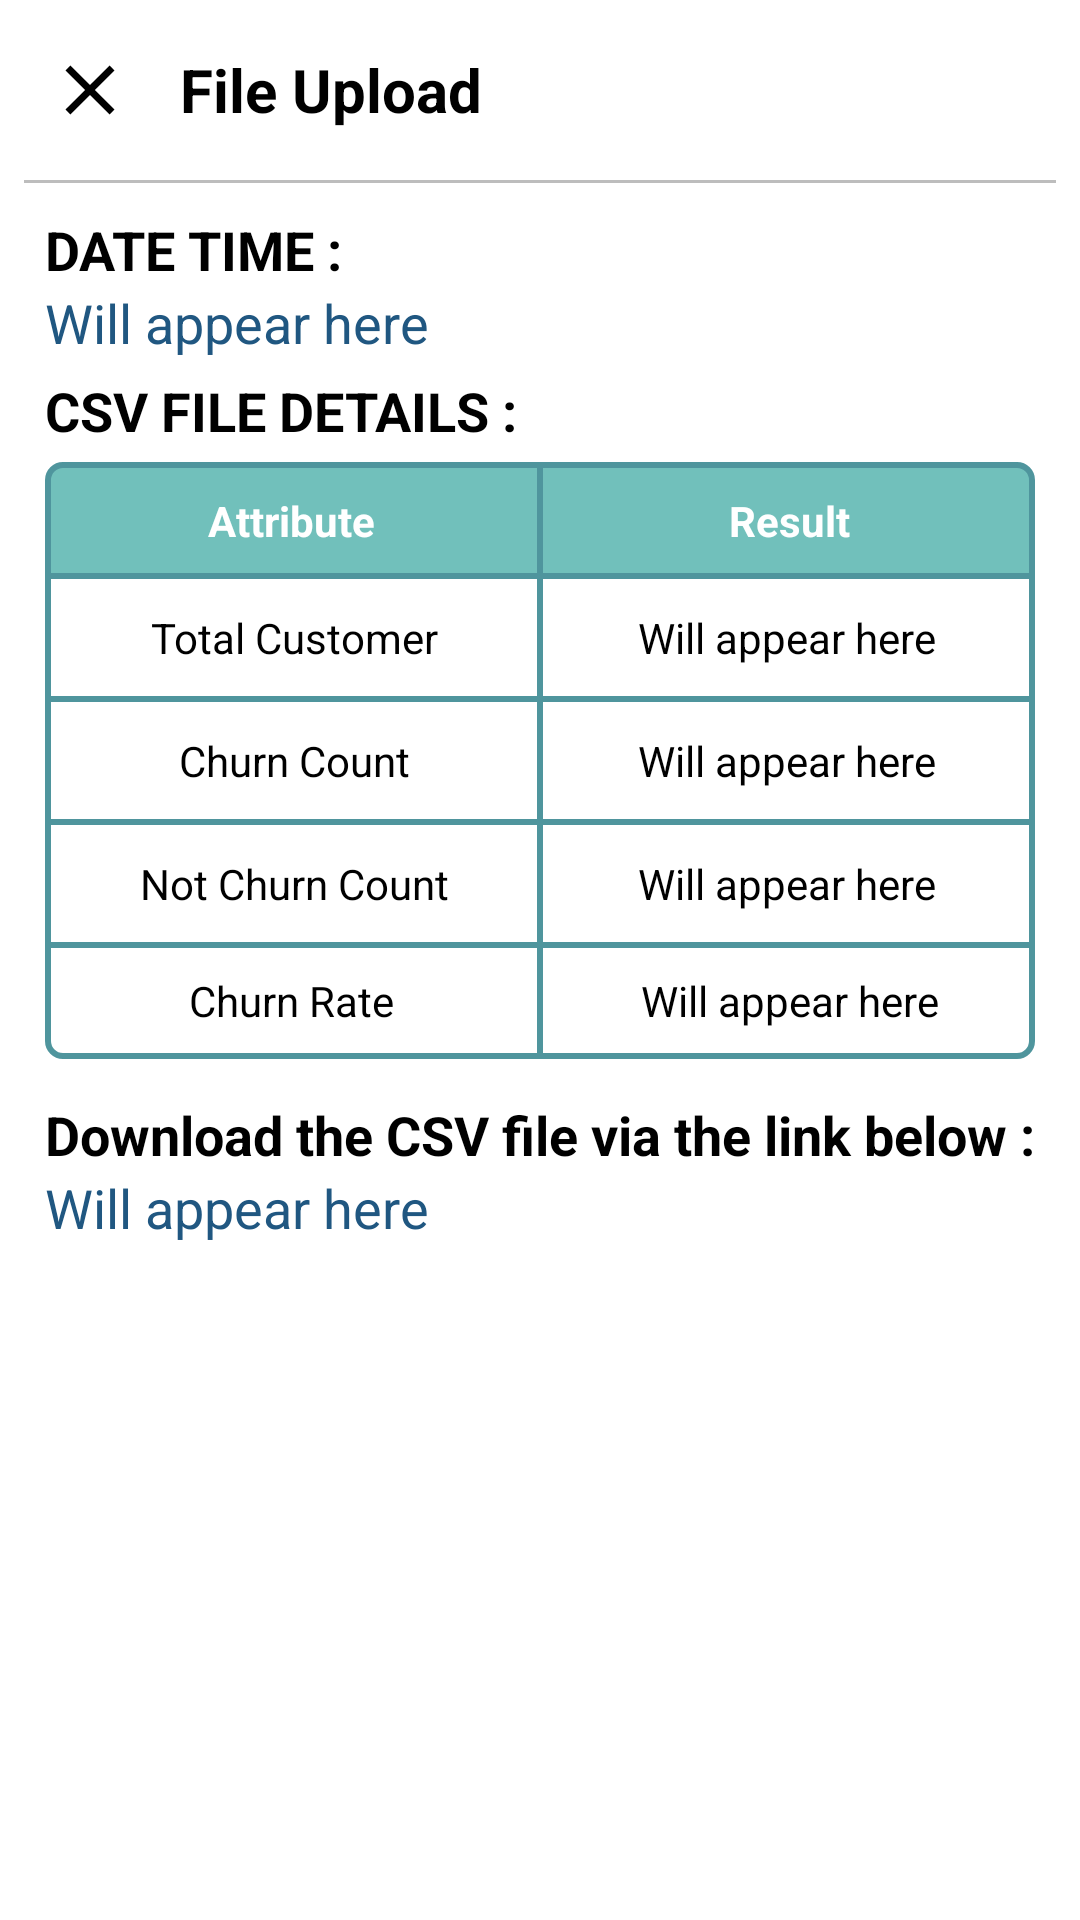

This screen was rendered from an Android layout file. Write that file and the resources it references.
<!-- AndroidManifest.xml: application theme Base.Theme.StaySense -->
<!-- res/layout/fragment_detail_upload.xml -->
<?xml version="1.0" encoding="utf-8"?>
<LinearLayout xmlns:tools="http://schemas.android.com/tools"
    xmlns:android="http://schemas.android.com/apk/res/android"
    xmlns:app="http://schemas.android.com/apk/res-auto"
    tools:context=".ui.profile.history.DetailUploadFragment"
    android:layout_width="match_parent"
    android:layout_height="match_parent"
    android:orientation="vertical">

    <LinearLayout
        android:layout_width="match_parent"
        android:layout_height="wrap_content"
        android:layout_gravity="center"
        android:gravity="center"
        android:layout_marginHorizontal="8dp"
        android:layout_marginTop="8dp">

        <ImageButton
            android:id="@+id/btn_back_upload_file"
            android:layout_width="wrap_content"
            android:layout_height="wrap_content"
            android:background="?attr/selectableItemBackground"
            app:tint="?attr/colorOnSurface"
            android:padding="8dp"
            android:src="@drawable/ic_close"
            tools:ignore="TouchTargetSizeCheck" />

        <TextView
            android:layout_width="match_parent"
            android:layout_height="wrap_content"
            android:layout_marginStart="8dp"
            android:text="@string/file_upload"
            android:textSize="20sp"
            android:textStyle="bold" />
    </LinearLayout>

    <LinearLayout
        android:layout_width="match_parent"
        android:layout_height="wrap_content"
        android:orientation="horizontal"
        android:gravity="center_vertical"
        android:padding="8dp">

        <View
            android:layout_width="0dp"
            android:layout_height="1dp"
            android:layout_weight="1"
            android:background="#BDBDBD" />
    </LinearLayout>

    <TextView
        android:id="@+id/tvTimestamp"
        android:layout_width="wrap_content"
        android:layout_height="wrap_content"
        android:layout_marginStart="15dp"
        android:layout_marginTop="2dp"
        android:layout_marginEnd="15dp"
        android:textSize="18sp"
        android:textStyle="bold"
        android:text="@string/date_time" />

    <TextView
        android:id="@+id/tv_timestamp_history_upload"
        android:layout_width="wrap_content"
        android:layout_height="wrap_content"
        android:layout_marginStart="15dp"
        android:layout_marginEnd="15dp"
        android:text="@string/appear_here"
        android:textColor="@color/dark_blue"
        android:textSize="18sp" />

    <TextView
        android:layout_width="wrap_content"
        android:layout_height="wrap_content"
        android:layout_marginStart="15dp"
        android:layout_marginTop="5dp"
        android:layout_marginEnd="15dp"
        android:textSize="18sp"
        android:textStyle="bold"
        android:text="@string/csv_file_details"/>

    <LinearLayout
        android:layout_width="match_parent"
        android:layout_height="wrap_content"
        android:layout_marginStart="15dp"
        android:layout_marginTop="5dp"
        android:layout_marginEnd="15dp"
        android:orientation="vertical"
        app:layout_constraintEnd_toEndOf="parent"
        app:layout_constraintStart_toStartOf="parent">

        <TableLayout
            android:layout_width="match_parent"
            android:layout_height="wrap_content"
            android:layout_marginBottom="8dp">

            <TableRow
                android:layout_width="match_parent"
                android:layout_height="wrap_content"
                android:background="@drawable/style_rounded_top_corner">

                <TextView
                    android:layout_width="0dp"
                    android:layout_height="wrap_content"
                    android:layout_weight="2"
                    android:gravity="center_horizontal"
                    android:padding="10dp"
                    android:text="@string/attribute"
                    android:textColor="@color/white"
                    android:textStyle="bold"
                    tools:ignore="TextContrastCheck" />

                <View
                    android:layout_width="2dp"
                    android:layout_height="match_parent"
                    android:background="@color/dark_cyan" />

                <TextView
                    android:layout_width="0dp"
                    android:layout_height="wrap_content"
                    android:layout_weight="2"
                    android:fontFamily=""
                    android:gravity="center_horizontal"
                    android:padding="10dp"
                    android:text="@string/result"
                    android:textColor="@color/white"
                    android:textStyle="bold"
                    tools:ignore="TextContrastCheck" />
            </TableRow>

            <TableRow
                android:layout_width="match_parent"
                android:layout_height="wrap_content">

                <View
                    android:layout_width="2dp"
                    android:layout_height="match_parent"
                    android:background="@color/dark_cyan" />

                <TextView
                    android:layout_width="0dp"
                    android:layout_height="wrap_content"
                    android:layout_weight="2"
                    android:gravity="center_horizontal"
                    android:padding="10dp"
                    android:text="@string/total_customer" />

                <View
                    android:layout_width="2dp"
                    android:layout_height="match_parent"
                    android:background="@color/dark_cyan" />

                <TextView
                    android:id="@+id/tv_totalcust_history_upload"
                    android:layout_width="0dp"
                    android:layout_height="wrap_content"
                    android:layout_weight="2"
                    android:gravity="center_horizontal"
                    android:padding="10dp"
                    android:text="@string/appear_here" />

                <View
                    android:layout_width="2dp"
                    android:layout_height="match_parent"
                    android:background="@color/dark_cyan" />
            </TableRow>

            <View
                android:layout_width="0dp"
                android:layout_height="2dp"
                android:background="@color/dark_cyan" />

            <TableRow
                android:layout_width="match_parent"
                android:layout_height="wrap_content">

                <View
                    android:layout_width="2dp"
                    android:layout_height="match_parent"
                    android:background="@color/dark_cyan" />

                <TextView
                    android:layout_width="0dp"
                    android:layout_height="wrap_content"
                    android:layout_weight="2"
                    android:gravity="center_horizontal"
                    android:padding="10dp"
                    android:text="@string/churn_count" />

                <View
                    android:layout_width="2dp"
                    android:layout_height="match_parent"
                    android:background="@color/dark_cyan" />

                <TextView
                    android:id="@+id/tv_churncount_history_upload"
                    android:layout_width="0dp"
                    android:layout_height="wrap_content"
                    android:layout_weight="2"
                    android:gravity="center_horizontal"
                    android:padding="10dp"
                    android:text="@string/appear_here" />

                <View
                    android:layout_width="2dp"
                    android:layout_height="match_parent"
                    android:background="@color/dark_cyan" />
            </TableRow>

            <View
                android:layout_width="0dp"
                android:layout_height="2dp"
                android:background="@color/dark_cyan" />

            <TableRow
                android:layout_width="match_parent"
                android:layout_height="wrap_content">

                <View
                    android:layout_width="2dp"
                    android:layout_height="match_parent"
                    android:background="@color/dark_cyan" />

                <TextView
                    android:layout_width="0dp"
                    android:layout_height="wrap_content"
                    android:layout_weight="2"
                    android:gravity="center_horizontal"
                    android:padding="10dp"
                    android:text="@string/not_churn_count" />

                <View
                    android:layout_width="2dp"
                    android:layout_height="match_parent"
                    android:background="@color/dark_cyan" />

                <TextView
                    android:id="@+id/tv_notchurncount_history_upload"
                    android:layout_width="0dp"
                    android:layout_height="wrap_content"
                    android:layout_weight="2"
                    android:gravity="center_horizontal"
                    android:padding="10dp"
                    android:text="@string/appear_here" />

                <View
                    android:layout_width="2dp"
                    android:layout_height="match_parent"
                    android:background="@color/dark_cyan" />
            </TableRow>

            <TableRow
                android:layout_width="match_parent"
                android:layout_height="wrap_content"
                android:background="@drawable/style_corner_bottom">

                <TextView
                    android:layout_width="0dp"
                    android:layout_height="wrap_content"
                    android:layout_weight="2"
                    android:gravity="center_horizontal"
                    android:padding="10dp"
                    android:text="@string/churn_rate" />

                <View
                    android:layout_width="2dp"
                    android:layout_height="match_parent"
                    android:background="@color/dark_cyan" />

                <TextView
                    android:id="@+id/tv_churnrate_history_upload"
                    android:layout_width="0dp"
                    android:layout_height="wrap_content"
                    android:layout_weight="2"
                    android:gravity="center_horizontal"
                    android:padding="10dp"
                    android:text="@string/appear_here" />
            </TableRow>

        </TableLayout>

    </LinearLayout>

    <TextView
        android:layout_width="wrap_content"
        android:layout_height="wrap_content"
        android:layout_marginStart="15dp"
        android:layout_marginTop="5dp"
        android:layout_marginEnd="15dp"
        android:textSize="18sp"
        android:textStyle="bold"
        android:text="@string/downolad_csv"/>

    <TextView
        android:id="@+id/tv_file_url_history_upload"
        android:layout_width="wrap_content"
        android:layout_height="wrap_content"
        android:layout_marginStart="15dp"
        android:layout_marginEnd="15dp"
        android:text="@string/appear_here"
        android:textColor="@color/dark_blue"
        android:textSize="18sp" />

</LinearLayout>
<!-- resources referenced by this layout -->
<resources>
  <color name="dark_blue">#205781</color>
  <color name="dark_cyan">#4F959D</color>
  <color name="white">#FFFFFFFF</color>
  <!-- drawable ic_close (drawable) -->
  <vector xmlns:android="http://schemas.android.com/apk/res/android"
      android:width="28dp"
      android:height="28dp"
      android:viewportWidth="960"
      android:viewportHeight="960">
    <path
        android:fillColor="@color/black"
        android:pathData="M256,760L200,704L424,480L200,256L256,200L480,424L704,200L760,256L536,480L760,704L704,760L480,536L256,760Z"/>
  </vector>
  <!-- drawable style_corner_bottom (drawable) -->
  <?xml version="1.0" encoding="utf-8"?>
  <shape xmlns:android="http://schemas.android.com/apk/res/android">
      <corners android:bottomRightRadius="5dp"
          android:bottomLeftRadius="5dp"/>
      <stroke android:width="2dp" android:color="@color/dark_cyan"/>
  </shape>
  <!-- drawable style_rounded_top_corner (drawable) -->
  <?xml version="1.0" encoding="utf-8"?>
  <shape xmlns:android="http://schemas.android.com/apk/res/android">
      <corners android:topLeftRadius="5dp"
          android:topRightRadius="5dp"/>
      <solid android:color="@color/teal"/>
      <stroke android:width="2dp" android:color="@color/dark_cyan"/>
  </shape>
  <string name="appear_here">Will appear here</string>
  <string name="attribute">Attribute</string>
  <string name="churn_count">Churn Count</string>"&gt;
  <string name="churn_rate">Churn Rate</string>
  <string name="csv_file_details">CSV FILE DETAILS :</string>
  <string name="date_time">DATE TIME :</string>
  <string name="downolad_csv">Download the CSV file via the link below :</string>
  <string name="file_upload">File Upload</string>
  <string name="not_churn_count">Not Churn Count</string>
  <string name="result">Result</string>
  <string name="total_customer">Total Customer</string>
  <style name="Base.Theme.StaySense" parent="Theme.MaterialComponents.DayNight.NoActionBar">
          
          
  
          <item name="colorPrimary">@color/dark_cyan</item>
          <item name="colorPrimaryVariant">@color/light_grayish_lime</item>
          
          <item name="colorOnPrimary">@color/white</item>
  
          <item name="android:textColor">@color/black</item>
  
  
          <item name="android:statusBarColor">@color/light_grayish_lime</item>
          <item name="android:windowLightStatusBar">true</item>
  
  
          <item name="android:windowLayoutInDisplayCutoutMode" tools:targetApi="27">shortEdges</item>
          <item name="android:fitsSystemWindows">true</item>
  
  
  
  
      </style>
  <color name="black">#FF000000</color>
  <color name="teal">#71C0BB</color>
  <color name="light_grayish_lime">#A9DBB5</color>
</resources>
